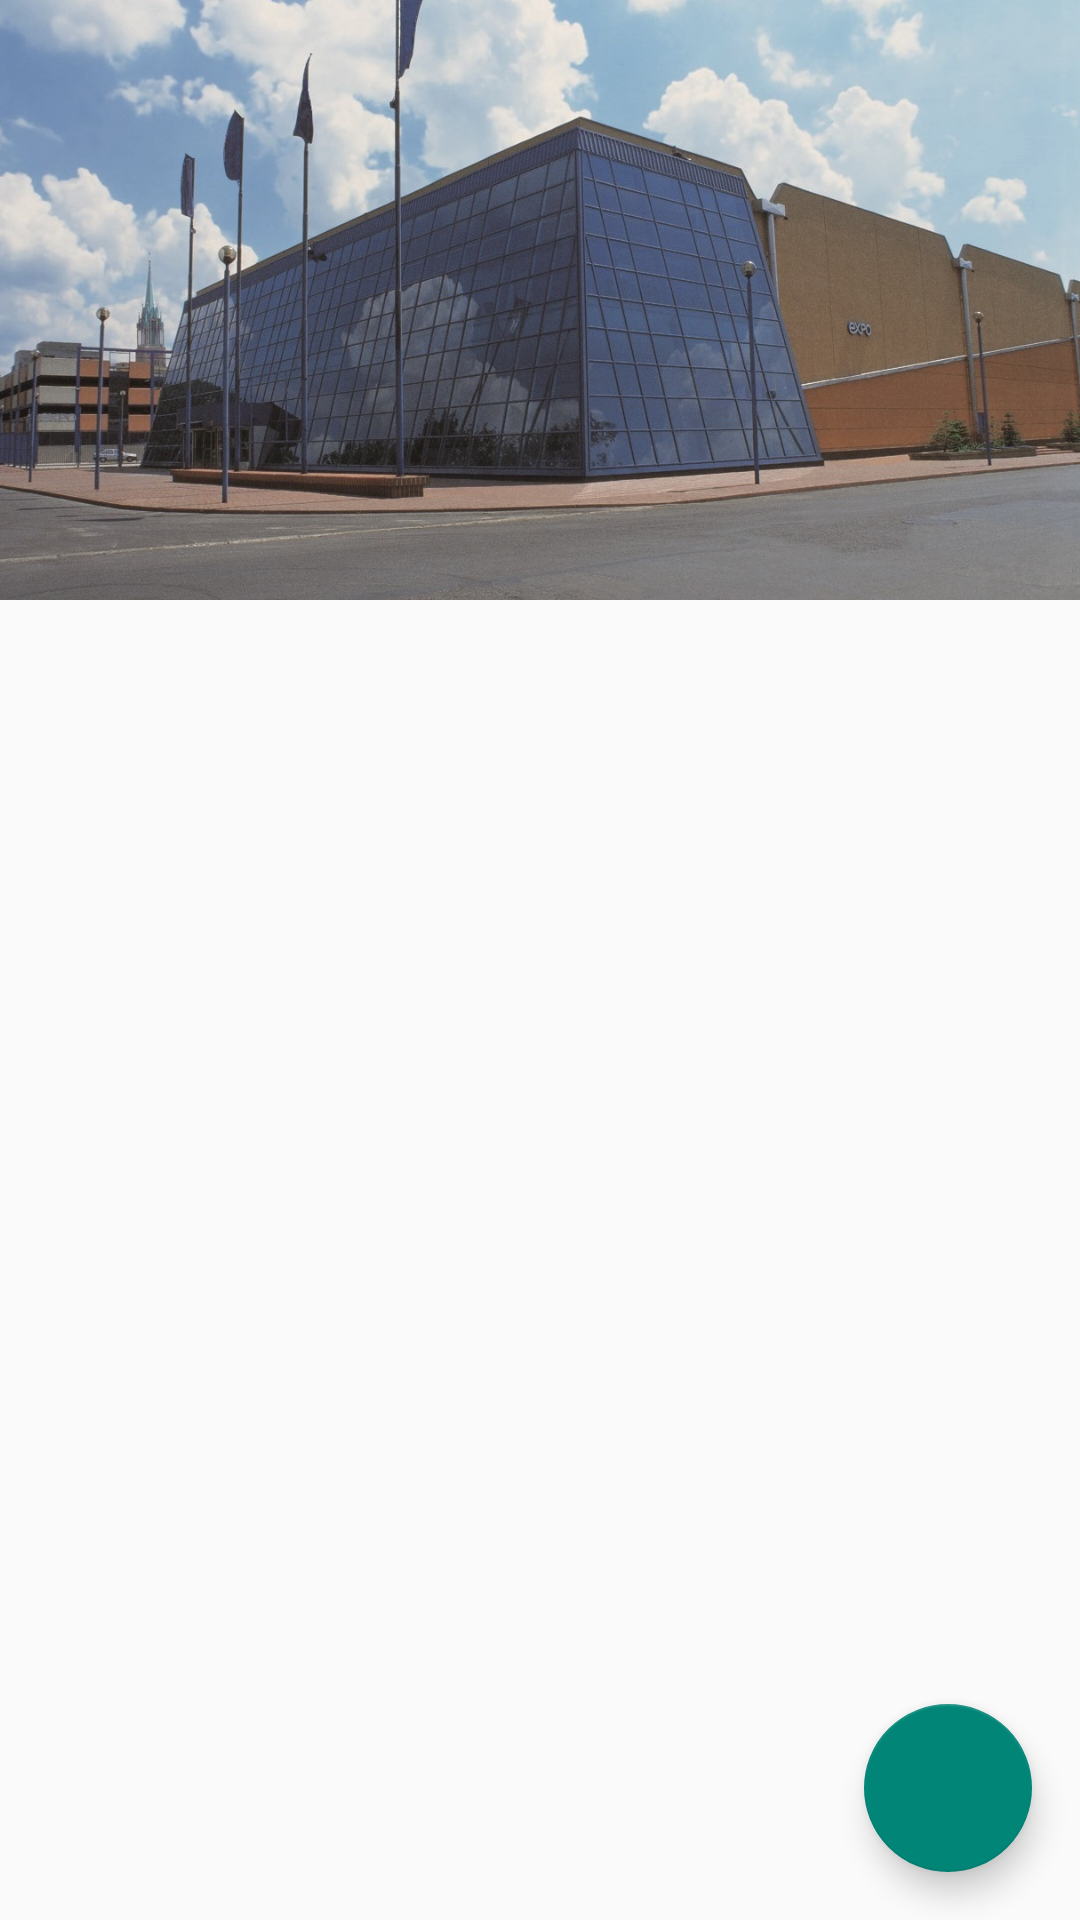

Android layout source for this screen:
<!-- AndroidManifest.xml: application theme AppTheme -->
<!-- res/layout/home_fragment.xml -->
<?xml version="1.0" encoding="utf-8"?>
<android.support.design.widget.CoordinatorLayout
    android:id="@+id/coordinator_layout"
    xmlns:android="http://schemas.android.com/apk/res/android"
    xmlns:app="http://schemas.android.com/apk/res-auto"
    android:layout_width="match_parent"
    android:layout_height="match_parent"
    android:orientation="vertical">

    <android.support.design.widget.AppBarLayout
        android:layout_width="match_parent"
        android:layout_height="wrap_content"
        android:theme="@style/ThemeOverlay.AppCompat.Dark.ActionBar">

        <android.support.design.widget.CollapsingToolbarLayout
            android:layout_width="match_parent"
            android:layout_height="200dp"
            app:contentScrim="@color/color_primary"
            app:layout_scrollFlags="scroll|exitUntilCollapsed">

            <ImageView
                android:layout_width="match_parent"
                android:layout_height="match_parent"
                android:scaleType="centerCrop"
                android:src="@drawable/expo"
                app:layout_collapseMode="parallax"/>

            <android.support.v7.widget.Toolbar
                android:id="@+id/toolbar"
                android:layout_width="match_parent"
                android:layout_height="?attr/actionBarSize"
                android:minHeight="?attr/actionBarSize"
                android:theme="@style/ThemeOverlay.AppCompat.Dark.ActionBar"
                app:layout_collapseMode="pin"/>

        </android.support.design.widget.CollapsingToolbarLayout>

    </android.support.design.widget.AppBarLayout>

    <android.support.v7.widget.RecyclerView
        android:id="@+id/list"
        android:layout_width="match_parent"
        android:layout_height="match_parent"
        app:layout_behavior="@string/appbar_scrolling_view_behavior"/>

    <android.support.design.widget.FloatingActionButton
        android:id="@+id/floating_action_button"
        android:layout_width="wrap_content"
        android:layout_height="wrap_content"
        android:layout_gravity="bottom|end"
        android:layout_margin="16dp"
        app:fabSize="normal"/>
</android.support.design.widget.CoordinatorLayout>
<!-- resources referenced by this layout -->
<resources>
  <color name="color_primary">#689f39</color>
  <!-- drawable expo: jpg bitmap (drawable, 259186 bytes) -->
  <style name="AppTheme" parent="Theme.AppCompat.Light.NoActionBar">
          <item name="colorPrimary">@color/color_primary</item>
          <item name="colorPrimaryDark">@color/color_primary_dark</item>
          <item name="android:textColorPrimary">@color/white</item>
          <item name="colorControlNormal">@color/white</item>
      </style>
  <color name="color_primary_dark">#588f29</color>
  <color name="white">#ffffff</color>
</resources>
